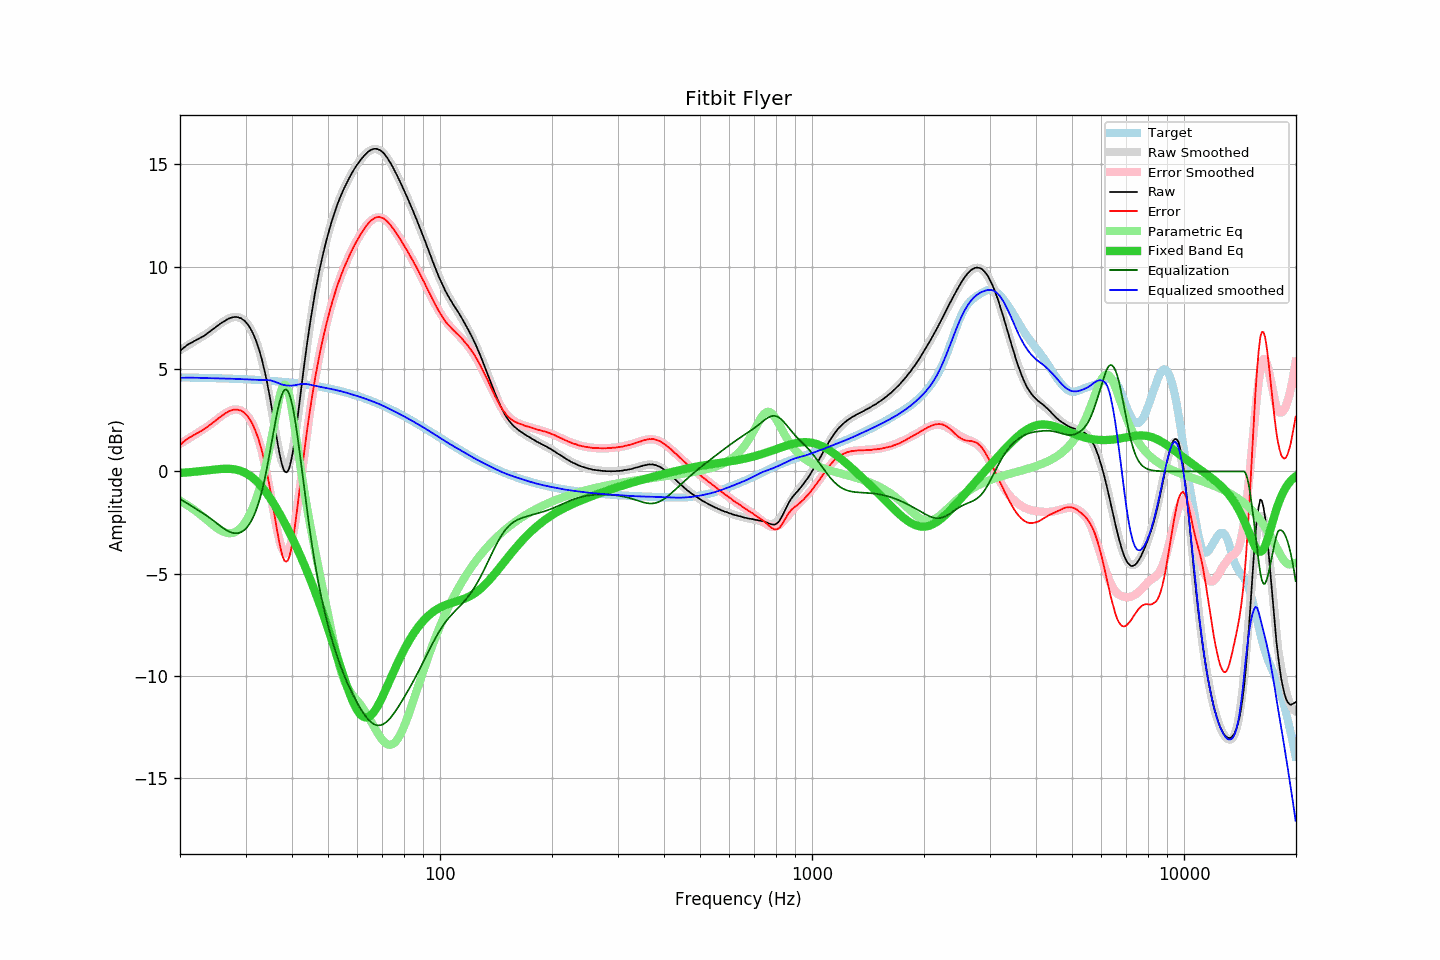

Source data for this figure (header and first rows):
frequency, raw, error, smoothed, error_smoothed, equalization, parametric_eq, equalized_raw, equalized_smoothed, target
20.00, 5.87, 1.28, 5.92, 1.35, -1.35, -0.08, 4.52, 4.58, 4.59
20.20, 5.95, 1.36, 5.97, 1.40, -1.40, -0.07, 4.56, 4.58, 4.59
20.40, 6.02, 1.43, 6.02, 1.44, -1.44, -0.07, 4.58, 4.58, 4.59
20.61, 6.08, 1.49, 6.07, 1.49, -1.49, -0.06, 4.59, 4.58, 4.59
20.81, 6.14, 1.56, 6.12, 1.54, -1.54, -0.05, 4.60, 4.58, 4.59
21.02, 6.20, 1.62, 6.16, 1.59, -1.59, -0.05, 4.61, 4.58, 4.59
21.23, 6.24, 1.66, 6.21, 1.64, -1.64, -0.04, 4.61, 4.58, 4.58
21.44, 6.28, 1.70, 6.26, 1.68, -1.68, -0.03, 4.60, 4.58, 4.58
21.66, 6.33, 1.75, 6.31, 1.73, -1.73, -0.03, 4.60, 4.58, 4.58
21.87, 6.37, 1.79, 6.36, 1.78, -1.78, -0.02, 4.59, 4.58, 4.58
22.09, 6.41, 1.83, 6.41, 1.83, -1.83, -0.01, 4.58, 4.58, 4.58
22.31, 6.45, 1.88, 6.46, 1.88, -1.88, -0.00, 4.57, 4.57, 4.58
22.54, 6.49, 1.92, 6.50, 1.93, -1.93, 0.01, 4.56, 4.57, 4.57
22.76, 6.53, 1.96, 6.55, 1.98, -1.98, 0.02, 4.55, 4.57, 4.57
22.99, 6.58, 2.01, 6.59, 2.03, -2.03, 0.02, 4.55, 4.56, 4.57
23.22, 6.63, 2.06, 6.64, 2.08, -2.08, 0.03, 4.55, 4.56, 4.57
23.45, 6.68, 2.11, 6.69, 2.13, -2.13, 0.04, 4.55, 4.56, 4.57
23.69, 6.74, 2.18, 6.75, 2.19, -2.19, 0.05, 4.55, 4.56, 4.57
23.92, 6.80, 2.24, 6.80, 2.24, -2.24, 0.06, 4.56, 4.56, 4.56
24.16, 6.85, 2.29, 6.86, 2.30, -2.30, 0.07, 4.55, 4.56, 4.56
24.40, 6.91, 2.35, 6.91, 2.36, -2.36, 0.08, 4.55, 4.55, 4.56
24.65, 6.97, 2.41, 6.97, 2.42, -2.42, 0.09, 4.55, 4.55, 4.56
24.89, 7.03, 2.48, 7.03, 2.48, -2.48, 0.10, 4.55, 4.55, 4.55
25.14, 7.09, 2.54, 7.09, 2.54, -2.54, 0.10, 4.55, 4.55, 4.55
25.39, 7.15, 2.60, 7.15, 2.61, -2.61, 0.11, 4.55, 4.55, 4.55
25.65, 7.21, 2.66, 7.21, 2.67, -2.67, 0.12, 4.55, 4.55, 4.55
25.91, 7.26, 2.72, 7.27, 2.72, -2.72, 0.12, 4.54, 4.54, 4.55
26.16, 7.31, 2.77, 7.32, 2.78, -2.78, 0.13, 4.53, 4.54, 4.54
26.43, 7.36, 2.82, 7.37, 2.83, -2.83, 0.13, 4.53, 4.54, 4.54
26.69, 7.41, 2.87, 7.41, 2.88, -2.88, 0.13, 4.53, 4.53, 4.54
26.96, 7.45, 2.92, 7.45, 2.92, -2.92, 0.13, 4.53, 4.53, 4.53
27.23, 7.49, 2.96, 7.49, 2.96, -2.96, 0.12, 4.54, 4.53, 4.53
27.50, 7.51, 2.98, 7.51, 2.98, -2.98, 0.12, 4.53, 4.53, 4.53
27.77, 7.53, 3.01, 7.53, 3.01, -3.01, 0.11, 4.53, 4.52, 4.53
28.05, 7.54, 3.02, 7.54, 3.02, -3.02, 0.10, 4.52, 4.52, 4.52
28.33, 7.54, 3.02, 7.54, 3.02, -3.02, 0.08, 4.52, 4.52, 4.52
28.62, 7.53, 3.02, 7.53, 3.02, -3.02, 0.06, 4.52, 4.52, 4.52
28.90, 7.50, 2.99, 7.51, 3.00, -3.00, 0.04, 4.50, 4.51, 4.51
29.19, 7.48, 2.97, 7.48, 2.97, -2.97, 0.02, 4.51, 4.51, 4.51
29.48, 7.42, 2.92, 7.43, 2.92, -2.92, -0.01, 4.50, 4.51, 4.51
29.78, 7.37, 2.87, 7.37, 2.86, -2.86, -0.05, 4.51, 4.50, 4.50
30.08, 7.28, 2.78, 7.29, 2.79, -2.79, -0.09, 4.49, 4.50, 4.50
30.38, 7.19, 2.70, 7.19, 2.70, -2.70, -0.13, 4.49, 4.49, 4.49
30.68, 7.08, 2.59, 7.08, 2.59, -2.59, -0.18, 4.49, 4.49, 4.49
30.99, 6.95, 2.47, 6.95, 2.47, -2.47, -0.24, 4.49, 4.49, 4.49
31.30, 6.80, 2.32, 6.80, 2.32, -2.32, -0.30, 4.48, 4.48, 4.48
31.61, 6.63, 2.15, 6.63, 2.15, -2.15, -0.36, 4.48, 4.48, 4.48
31.93, 6.44, 1.97, 6.44, 1.97, -1.97, -0.43, 4.48, 4.47, 4.47
32.24, 6.23, 1.76, 6.22, 1.75, -1.75, -0.51, 4.48, 4.47, 4.47
32.57, 5.99, 1.53, 5.98, 1.51, -1.51, -0.59, 4.48, 4.47, 4.46
32.89, 5.73, 1.27, 5.71, 1.24, -1.24, -0.68, 4.48, 4.46, 4.46
33.22, 5.44, 0.99, 5.41, 0.94, -0.94, -0.77, 4.50, 4.46, 4.45
33.55, 5.12, 0.67, 5.08, 0.61, -0.61, -0.86, 4.51, 4.46, 4.45
33.89, 4.78, 0.34, 4.72, 0.25, -0.25, -0.96, 4.53, 4.47, 4.44
34.23, 4.41, -0.03, 4.32, -0.14, 0.14, -1.07, 4.55, 4.46, 4.44
34.57, 4.01, -0.42, 3.90, -0.56, 0.56, -1.18, 4.57, 4.46, 4.43
34.92, 3.59, -0.84, 3.46, -0.99, 0.99, -1.30, 4.57, 4.45, 4.43
35.27, 3.14, -1.28, 3.01, -1.43, 1.43, -1.42, 4.56, 4.43, 4.42
35.62, 2.67, -1.74, 2.54, -1.87, 1.87, -1.54, 4.54, 4.41, 4.42
35.97, 2.18, -2.23, 2.08, -2.30, 2.30, -1.67, 4.47, 4.38, 4.41
... 635 more rows
